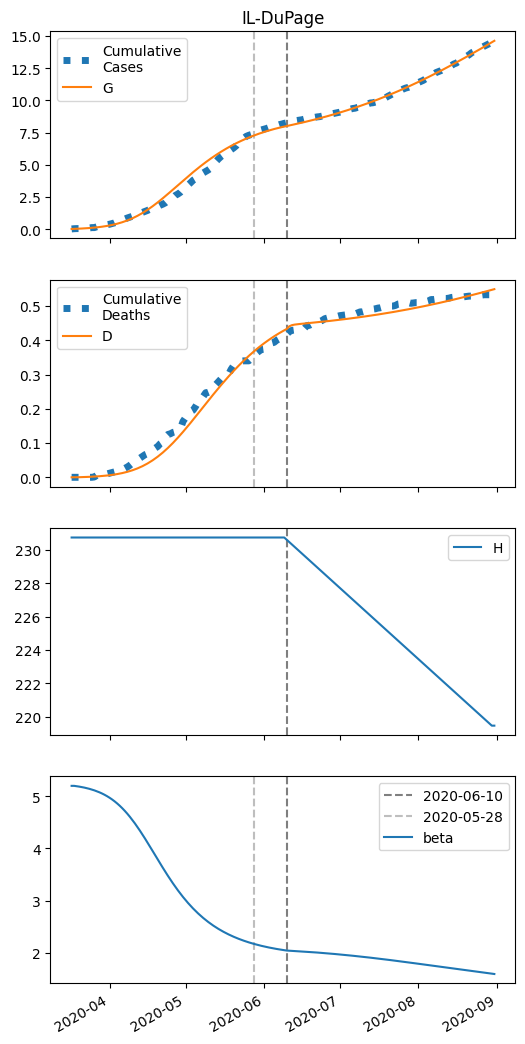

Values plotted in this chart, from the file beside it:
series, 2020-03-17, 2020-03-18, 2020-03-19, 2020-03-20, 2020-03-21, 2020-03-22, 2020-03-23, 2020-03-24, 2020-03-25, 2020-03-26, 2020-03-27, 2020-03-28, 2020-03-29, 2020-03-30, 2020-03-31, 2020-04-01, 2020-04-02, 2020-04-03, 2020-04-04, 2020-04-05, 2020-04-06, 2020-04-07, 2020-04-08
S, 46146, 46139, 46132, 46123, 46113, 46102, 46089, 46075, 46059, 46041, 46021, 45998, 45972, 45943, 45911, 45875, 45835, 45790, 45740, 45686, 45625, 45559, 45487
I, 26.0, 29.52, 33.5, 38.01, 43.1, 48.86, 55.35, 62.66, 70.9, 80.15, 90.53, 102.2, 115.2, 129.6, 145.8, 163.6, 183.4, 205.2, 229.1, 255.3, 283.7, 314.6, 347.8
IH, 0.0, 1.655, 2.6, 3.265, 3.842, 4.418, 5.035, 5.717, 6.479, 7.336, 8.298, 9.378, 10.59, 11.94, 13.46, 15.14, 17.01, 19.09, 21.38, 23.9, 26.66, 29.67, 32.95
IN, 1.59, 3.147, 4.889, 6.838, 9.024, 11.48, 14.23, 17.33, 20.81, 24.73, 29.13, 34.07, 39.63, 45.87, 52.87, 60.72, 69.5, 79.31, 90.25, 102.4, 116, 131, 147.6
D, 0.01, 0.01, 0.1171, 0.2853, 0.4966, 0.7452, 1.031, 1.357, 1.727, 2.146, 2.621, 3.158, 3.765, 4.45, 5.223, 6.093, 7.073, 8.174, 9.409, 10.79, 12.34, 14.06, 15.98
R, 0.0, 0.03209, 0.9224, 2.32, 4.089, 6.191, 8.629, 11.43, 14.64, 18.29, 22.46, 27.19, 32.56, 38.65, 45.55, 53.34, 62.13, 72.03, 83.16, 95.67, 109.7, 125.3, 142.8
G, 26.0, 32.76, 40.43, 49.12, 58.96, 70.09, 82.68, 96.9, 113, 131.1, 151.4, 174.4, 200.1, 229, 261.3, 297.3, 337.5, 382.2, 431.7, 486.4, 546.8, 613, 685.5
H, 230730, 230730, 230730, 230730, 230730, 230730, 230730, 230730, 230730, 230730, 230730, 230730, 230730, 230730, 230730, 230730, 230730, 230730, 230730, 230730, 230730, 230730, 230730
beta, 5.202, 5.202, 5.196, 5.188, 5.179, 5.169, 5.158, 5.146, 5.131, 5.116, 5.098, 5.078, 5.056, 5.032, 5.004, 4.974, 4.941, 4.904, 4.864, 4.821, 4.774, 4.723, 4.668
